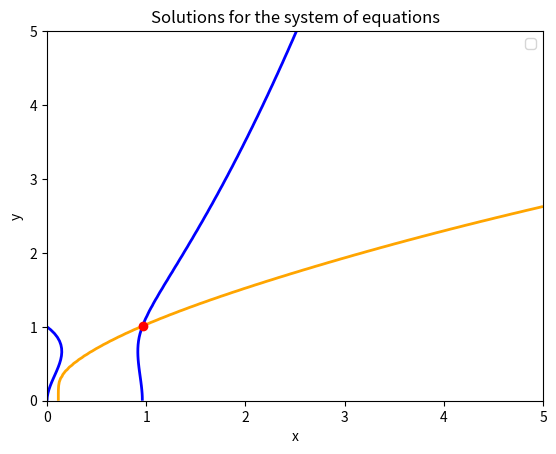

The matplotlib source for this figure:
import numpy as np
import matplotlib.pyplot as plt
from scipy.optimize import fsolve

def system(vars):
    x, y = vars
    eq1 = x**5 - y**3 + y**2 - np.sin(x)
    eq2 = y**5 - x**3 + 1/4 * (np.cos(x)**2 - .98)
    return [eq1, eq2]

initial_guess = [(1,1),(2,2),(3,3),(4,4),(5,5)]
solutions = []

for guess in initial_guess:
    sol = fsolve(system, guess)
    if all(val > 0 for val in sol) and not any(np.allclose(sol, exsisting_sol)
        for exsisting_sol in solutions):
            solutions.append(sol)
        
solutions = np.unique(solutions, axis = 0)[:5]

print ("Solutions for the system of eqations: ", solutions)
plt.figure()
x_vals = np.linspace(0,5,100)
y_vals = np.linspace(0,5,100)
X,Y = np.meshgrid(x_vals,y_vals)

Z1 = X**5 - Y**3 + Y**2 - np.sin(X)
Z2 = Y**5 - X**3 + (.25*(np.cos(X)**2-.98))

plt.contour(
    X,
    Y,
    Z1,
    levels = [0],
    colors = 'blue',
    linewidths = 2,
)
plt.contour(
    X,
    Y,
    Z2,
    levels = [0],
    colors = 'orange',
    linewidths = 2,
)
plt.scatter(
    solutions[:,0],
    solutions[:,1], 
    color = 'r',
    zorder = 5
)
plt.title('Solutions for the system of equations')
plt.xlabel('x')
plt.ylabel('y')
plt.legend()
plt.savefig('RobertoRamil_hw06-p2-part-c.pdf')
plt.show()